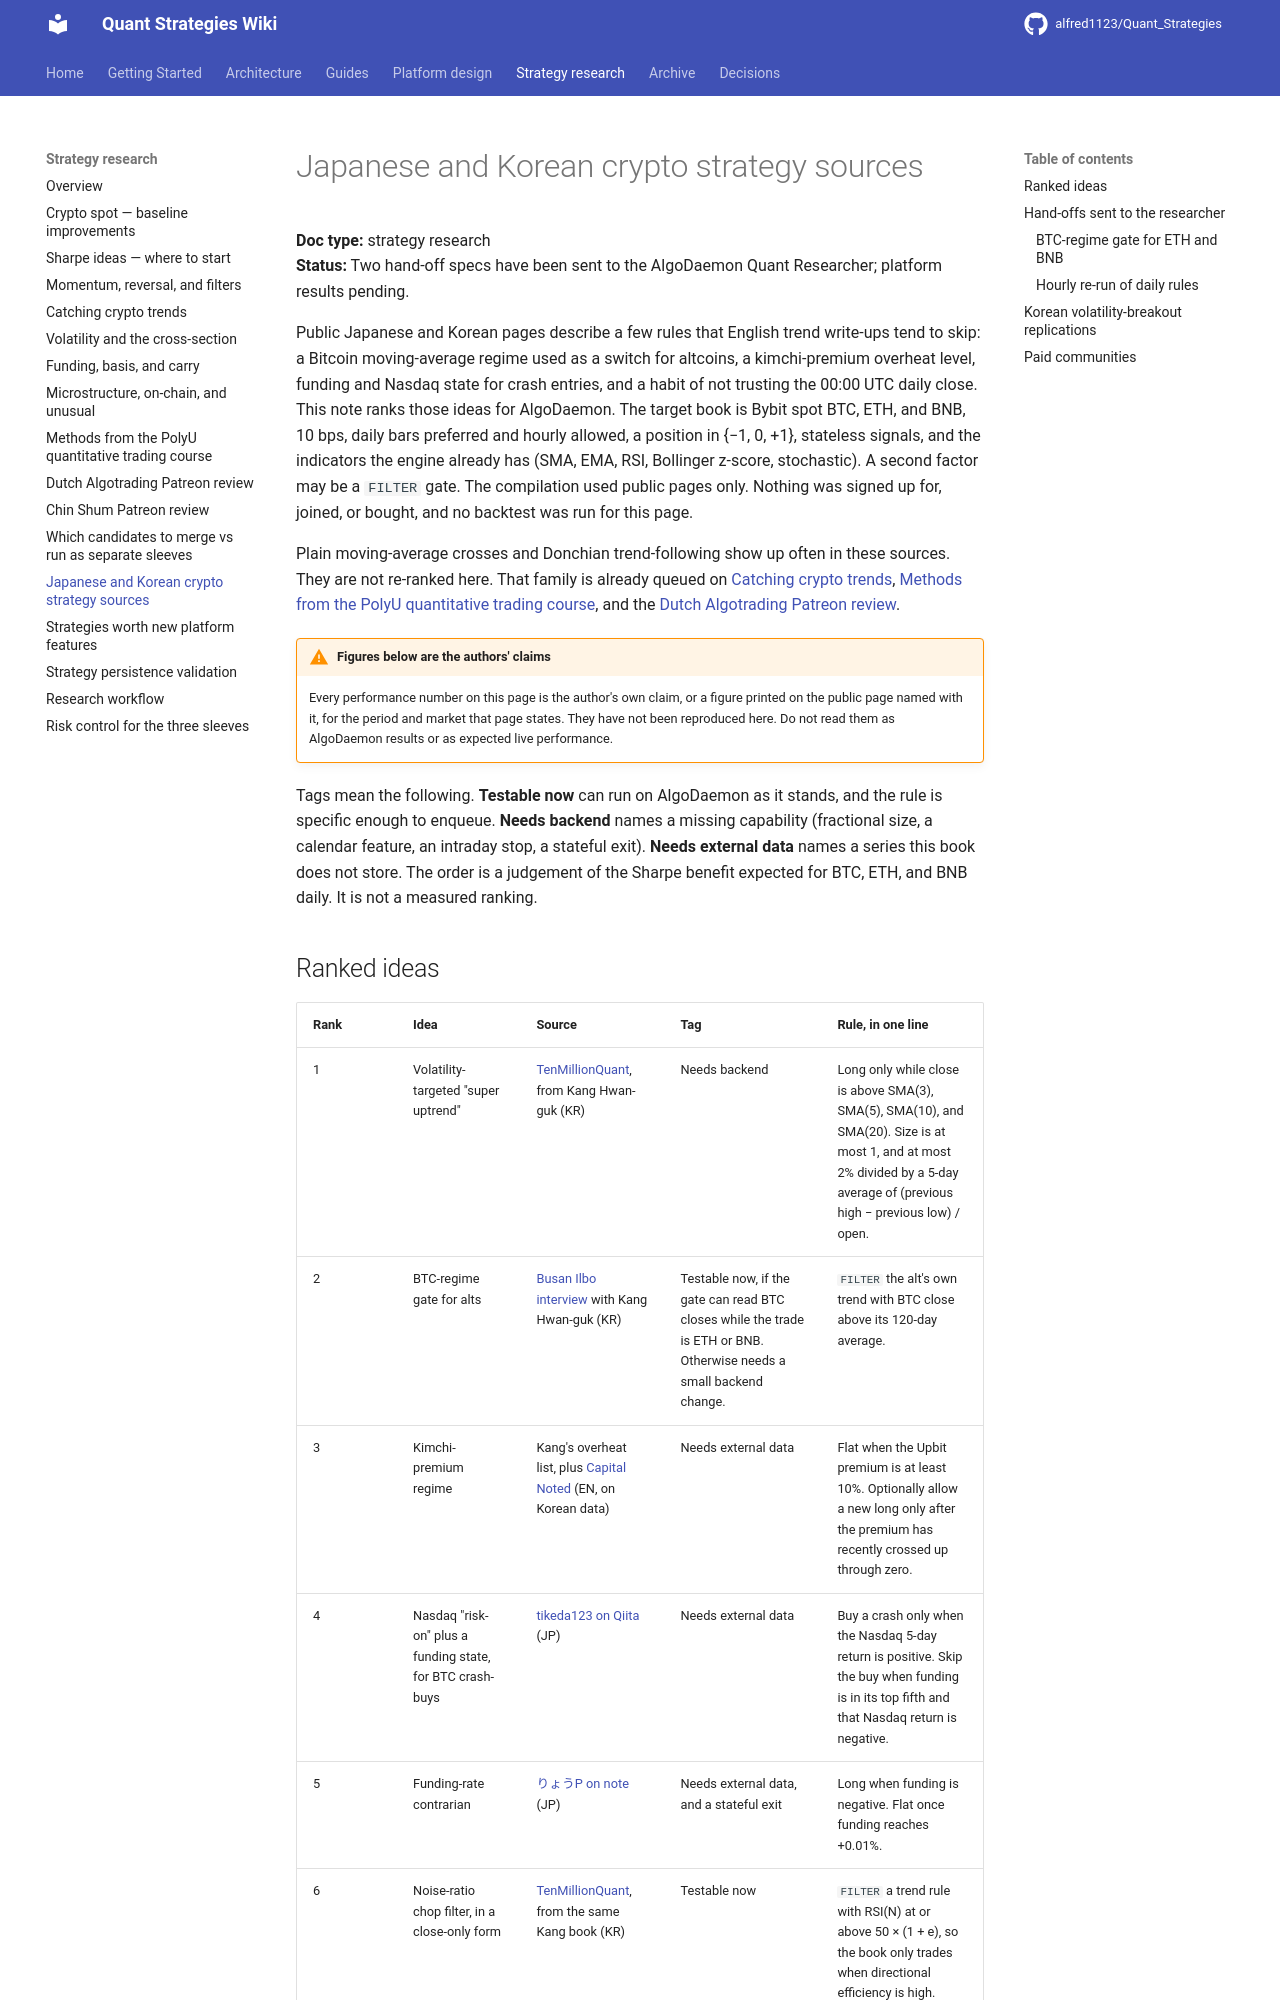

repository: alfred1123/Quant_Strategies · page: research/japanese-korean-sources/index.html · generator: mkdocs

# Japanese and Korean crypto strategy sources

**Doc type:** strategy research  
**Status:** Two hand-off specs have been sent to the AlgoDaemon Quant Researcher; platform results pending.

Public Japanese and Korean pages describe a few rules that English trend write-ups tend to skip: a Bitcoin moving-average regime used as a switch for altcoins, a kimchi-premium overheat level, funding and Nasdaq state for crash entries, and a habit of not trusting the 00:00 UTC daily close. This note ranks those ideas for AlgoDaemon. The target book is Bybit spot BTC, ETH, and BNB, 10 bps, daily bars preferred and hourly allowed, a position in {−1, 0, +1}, stateless signals, and the indicators the engine already has (SMA, EMA, RSI, Bollinger z-score, stochastic). A second factor may be a `FILTER` gate. The compilation used public pages only. Nothing was signed up for, joined, or bought, and no backtest was run for this page.

Plain moving-average crosses and Donchian trend-following show up often in these sources. They are not re-ranked here. That family is already queued on [Catching crypto trends](catching-crypto-trends.md), [Methods from the PolyU quantitative trading course](polyu-quant-course-methods.md), and the [Dutch Algotrading Patreon review](dutch-algotrading-review.md).

!!! warning "Figures below are the authors' claims"
    Every performance number on this page is the author's own claim, or a figure printed on the public page named with it, for the period and market that page states. They have not been reproduced here. Do not read them as AlgoDaemon results or as expected live performance.

Tags mean the following. **Testable now** can run on AlgoDaemon as it stands, and the rule is specific enough to enqueue. **Needs backend** names a missing capability (fractional size, a calendar feature, an intraday stop, a stateful exit). **Needs external data** names a series this book does not store. The order is a judgement of the Sharpe benefit expected for BTC, ETH, and BNB daily. It is not a measured ranking.
